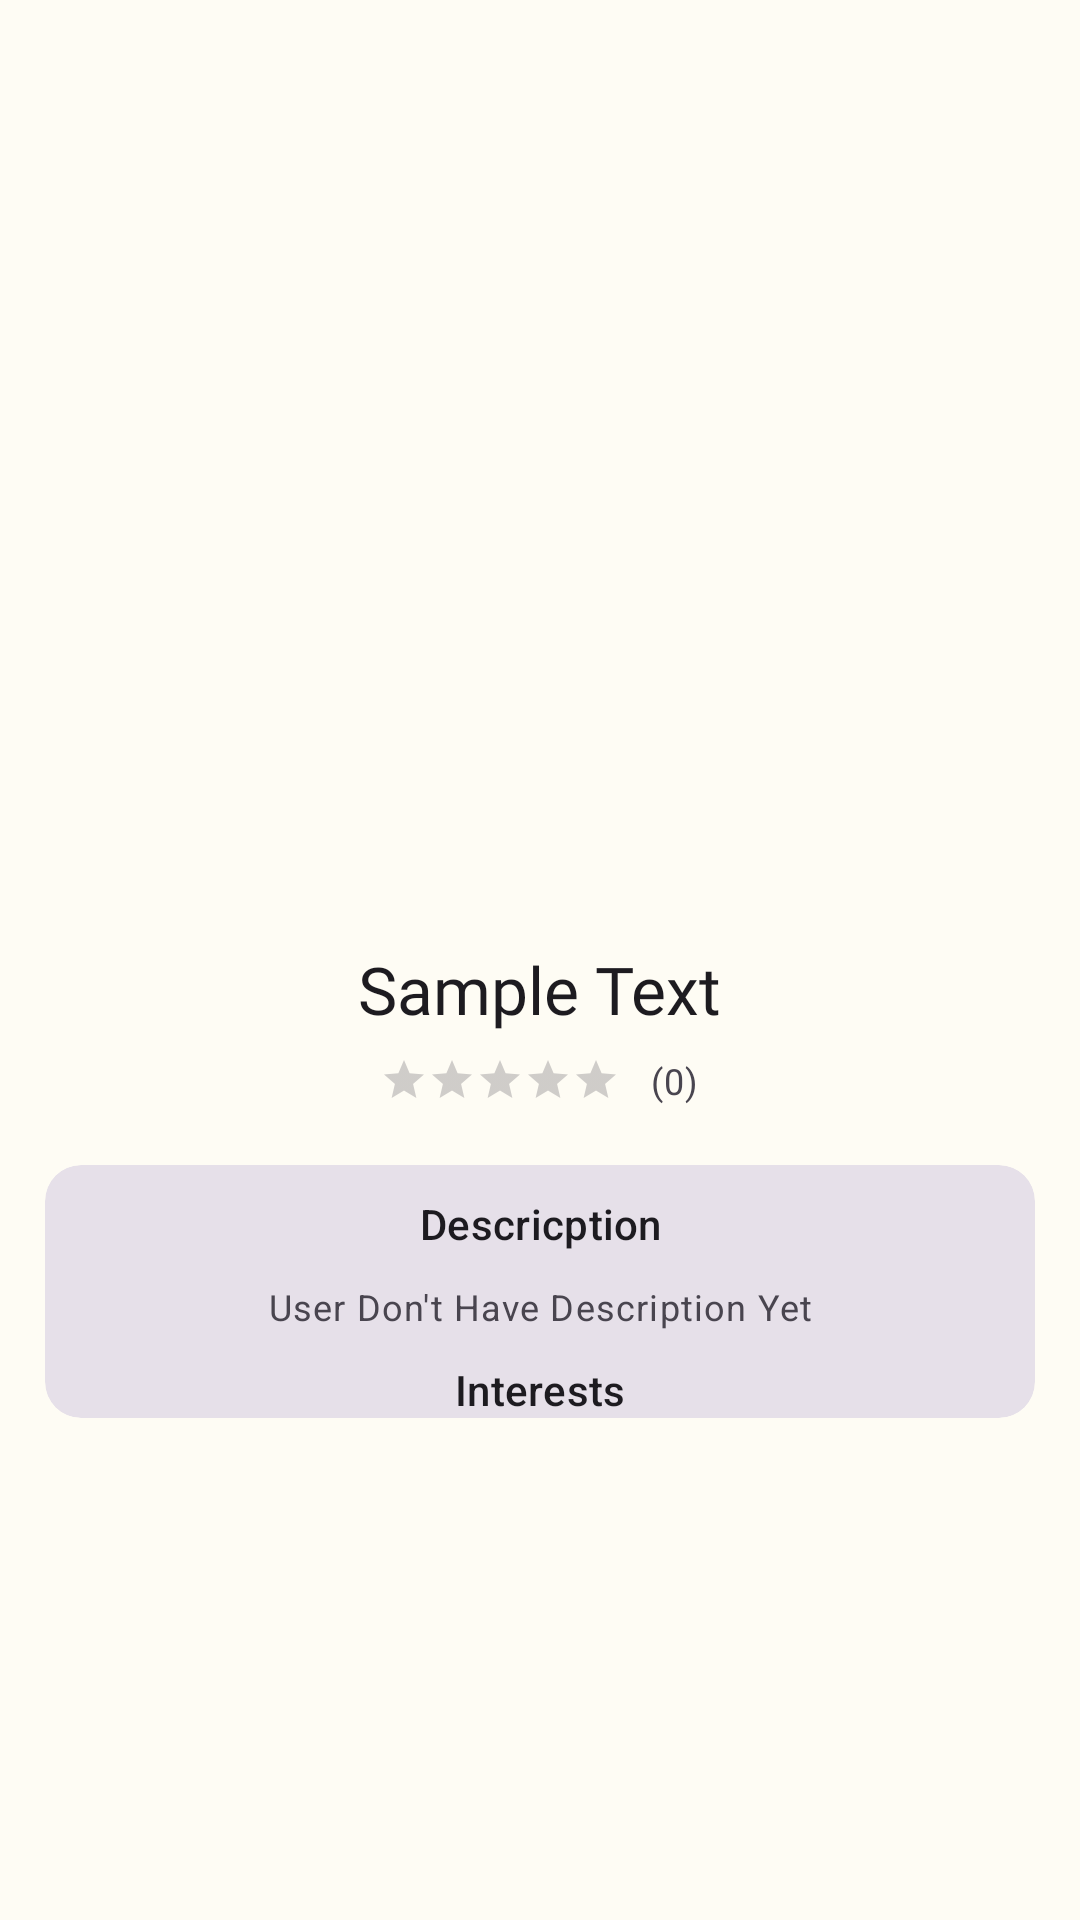

Here is an Android app screen rendered from its layout file. Give the layout XML and the strings, colors and styles it references.
<!-- AndroidManifest.xml: application theme Theme.TT_PS -->
<!-- res/layout/activity_searchuser_details.xml -->
<?xml version="1.0" encoding="utf-8"?>
<ScrollView xmlns:android="http://schemas.android.com/apk/res/android"
    xmlns:app="http://schemas.android.com/apk/res-auto"
    android:id="@+id/layour"
    android:layout_width="match_parent"
    android:layout_height="match_parent"
    >


    <LinearLayout
        android:layout_gravity="center"
        android:layout_width="match_parent"
        android:layout_height="match_parent"
        android:gravity="center"
        android:orientation="vertical"
        app:layout_constraintEnd_toEndOf="parent"
        app:layout_constraintHorizontal_bias="0.2"
        app:layout_constraintStart_toStartOf="parent"
        app:layout_constraintTop_toTopOf="parent">


        <com.google.android.material.imageview.ShapeableImageView
            android:id="@+id/profile_pic2"
            android:layout_width="128dp"
            android:layout_height="128dp"
            app:layout_constraintEnd_toEndOf="parent"
            app:layout_constraintHorizontal_bias="0.2"
            app:layout_constraintStart_toStartOf="parent"
            app:layout_constraintTop_toTopOf="parent"
            app:shapeAppearanceOverlay="@style/roundedImageViewRounded"
            app:srcCompat="@drawable/_92781" />

        <LinearLayout
            android:layout_width="wrap_content"
            android:layout_height="wrap_content"
            android:paddingTop="5dp"
            android:gravity="center"
            android:orientation="horizontal"
            app:layout_constraintEnd_toEndOf="parent"
            app:layout_constraintHorizontal_bias="0.2"
            app:layout_constraintStart_toStartOf="parent"
            app:layout_constraintTop_toTopOf="parent">



            <LinearLayout
                android:layout_width="wrap_content"
                android:layout_height="wrap_content"
                android:paddingTop="5dp"
                android:gravity="center"
                android:orientation="vertical"
                app:layout_constraintEnd_toEndOf="parent"
                app:layout_constraintHorizontal_bias="0.2"
                app:layout_constraintStart_toStartOf="parent"
                app:layout_constraintTop_toTopOf="parent">

                <TextView
                    android:id="@+id/Name2"
                    android:layout_width="129dp"
                    android:layout_height="37dp"
                    android:layout_marginTop="10dp"
                    android:fontFamily="@font/roboto_regular"
                    android:text="Sample Text"
                    android:textAlignment="center"
                    android:textAppearance="@style/TextAppearance.Material3.TitleLarge"
                    app:layout_constraintEnd_toEndOf="parent"
                    app:layout_constraintHorizontal_bias="0.711"
                    app:layout_constraintStart_toStartOf="parent"
                    app:layout_constraintTop_toTopOf="parent" />
                <LinearLayout
                    android:layout_width="wrap_content"
                    android:layout_height="wrap_content"
                    android:gravity="center"
                    android:orientation="horizontal">
                    <RatingBar
                        android:id="@+id/rating2"
                        style="@style/RatingBar"
                        android:layout_width="wrap_content"
                        android:layout_height="wrap_content"
                        android:isIndicator="true"
                        android:numStars="5"
                        android:stepSize="0.5"
                        app:layout_constraintEnd_toEndOf="parent"
                        app:layout_constraintStart_toStartOf="parent"
                        app:layout_constraintTop_toTopOf="parent" />
                    <TextView
                        android:id="@+id/ratingCnt2"
                        style="@style/TextAppearance.Material3.BodySmall"
                        android:layout_width="wrap_content"
                        android:layout_height="wrap_content"
                        android:layout_marginStart="10dp"
                        android:text="(0)"
                        android:textAlignment="center" />

                </LinearLayout>


            </LinearLayout>

        </LinearLayout>


        <com.google.android.material.card.MaterialCardView
            style="?attr/materialCardViewFilledStyle"
            android:layout_height="wrap_content"
            android:layout_width="330dp"
            android:layout_marginTop="20dp">
            <LinearLayout
                android:layout_width="match_parent"
                android:layout_height="wrap_content"
                android:orientation="vertical">
                <TextView
                    android:layout_width="match_parent"
                    android:layout_height="wrap_content"
                    android:text="@string/user_description"
                    style="@style/TextAppearance.Material3.LabelLarge"
                    android:textAlignment="center"
                    android:layout_marginTop="10dp"
                    />

                <TextView
                    android:id="@+id/desc2"
                    android:layout_gravity="center"
                    style="@style/TextAppearance.Material3.BodySmall"
                    android:layout_width="300dp"
                    android:layout_height="wrap_content"
                    android:layout_marginTop="10dp"
                    android:text="@string/user_notDescription"
                    android:textAlignment="center" />
                <TextView
                    android:layout_width="match_parent"
                    android:layout_height="wrap_content"
                    android:text="@string/user_interests"
                    style="@style/TextAppearance.Material3.LabelLarge"
                    android:textAlignment="center"
                    android:layout_marginTop="10dp"
                    />
                <GridView
                    android:id="@+id/simpleGridView2"
                    android:layout_width="320dp"
                    android:layout_height="wrap_content"
                    android:layout_gravity="center"
                    android:numColumns="3"/>

            </LinearLayout>

        </com.google.android.material.card.MaterialCardView>




    </LinearLayout>


</ScrollView>
<!-- resources referenced by this layout -->
<resources>
  <string name="user_description">Descricption</string>
  <string name="user_interests">Interests</string>
  <string name="user_notDescription">User Don\'t Have Description Yet</string>
  <style name="RatingBar" parent="android:style/Widget.Material.RatingBar.Small">&gt;
          <item name="colorControlNormal">@color/md_theme_light_secondaryContainer</item>
          <item name="colorControlActivated">@color/md_theme_light_primary</item>
  
      </style>
  <style name="roundedImageViewRounded">
          <item name="cornerFamily">rounded</item>
          <item name="cornerSize">20%</item>
      </style>
  <color name="md_theme_light_secondaryContainer">#DDE6C6</color>
  <color name="md_theme_light_primary">#4A670B</color>
  <color name="md_theme_light_onPrimary">#FFFFFF</color>
  <color name="md_theme_light_primaryContainer">#CAEF86</color>
  <color name="md_theme_light_onPrimaryContainer">#131F00</color>
  <color name="md_theme_light_secondary">#596248</color>
  <color name="md_theme_light_onSecondary">#FFFFFF</color>
  <color name="md_theme_light_onSecondaryContainer">#171E0A</color>
  <color name="md_theme_light_tertiary">#4C6700</color>
  <color name="md_theme_light_onTertiary">#FFFFFF</color>
  <color name="md_theme_light_tertiaryContainer">#C8F168</color>
  <color name="md_theme_light_onTertiaryContainer">#151F00</color>
  <color name="md_theme_light_error">#BA1A1A</color>
  <color name="md_theme_light_errorContainer">#FFDAD6</color>
  <color name="md_theme_light_onError">#FFFFFF</color>
  <color name="md_theme_light_onErrorContainer">#410002</color>
  <color name="md_theme_light_background">#FEFCF4</color>
  <color name="md_theme_light_onBackground">#1B1C17</color>
  <color name="md_theme_light_surface">#FEFCF4</color>
  <color name="md_theme_light_onSurface">#1B1C17</color>
  <color name="md_theme_light_surfaceVariant">#E2E4D4</color>
  <color name="md_theme_light_onSurfaceVariant">#45483D</color>
  <color name="md_theme_light_outline">#75786B</color>
  <color name="md_theme_light_inverseOnSurface">#F2F1E9</color>
  <color name="md_theme_light_inverseSurface">#30312C</color>
  <color name="md_theme_light_inversePrimary">#AFD36E</color>
</resources>
